Labelled photos from "processed", an image-classification folder in Tejender09/Eye-Disease-Detection. The possible labels are: allergic conjunctivitis, bacterial conjunctivitis, blepharitis, cataract, glaucoma, healthy, pinguecula, pterygium, stye, uveitis, viral conjunctivitis, xanthelasma.

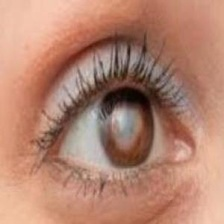
Label: glaucoma

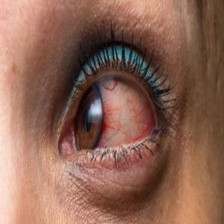
Label: uveitis

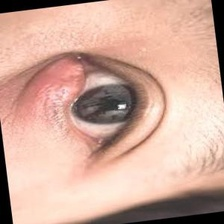
Label: blepharitis

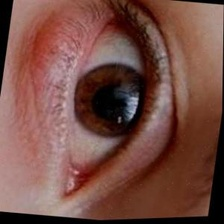
Label: stye

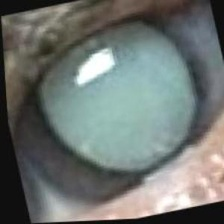
Label: cataract

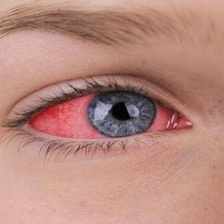
Label: viral conjunctivitis
